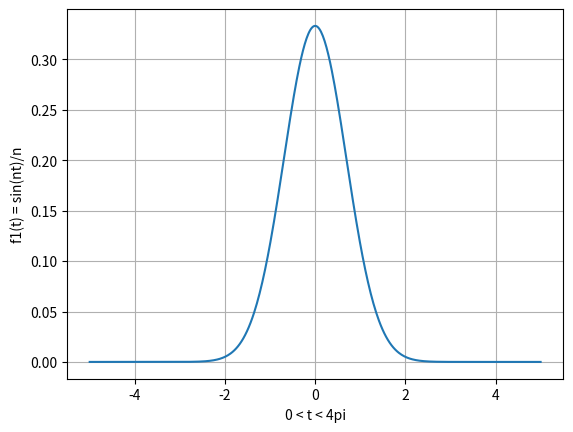

Write Python code to recreate this figure.
import numpy as np
import matplotlib.pyplot as plt

Fs = 500
x1 = np.linspace(-5, 5, Fs)

a=3
plt.figure(1)
y1=1/a*np.exp(-np.pi*x1*x1*1/a)

plt.plot(x1, y1)
plt.xlabel('0 < t < 4pi')
plt.ylabel('f1(t) = sin(nt)/n')

plt.grid()
plt.show()
